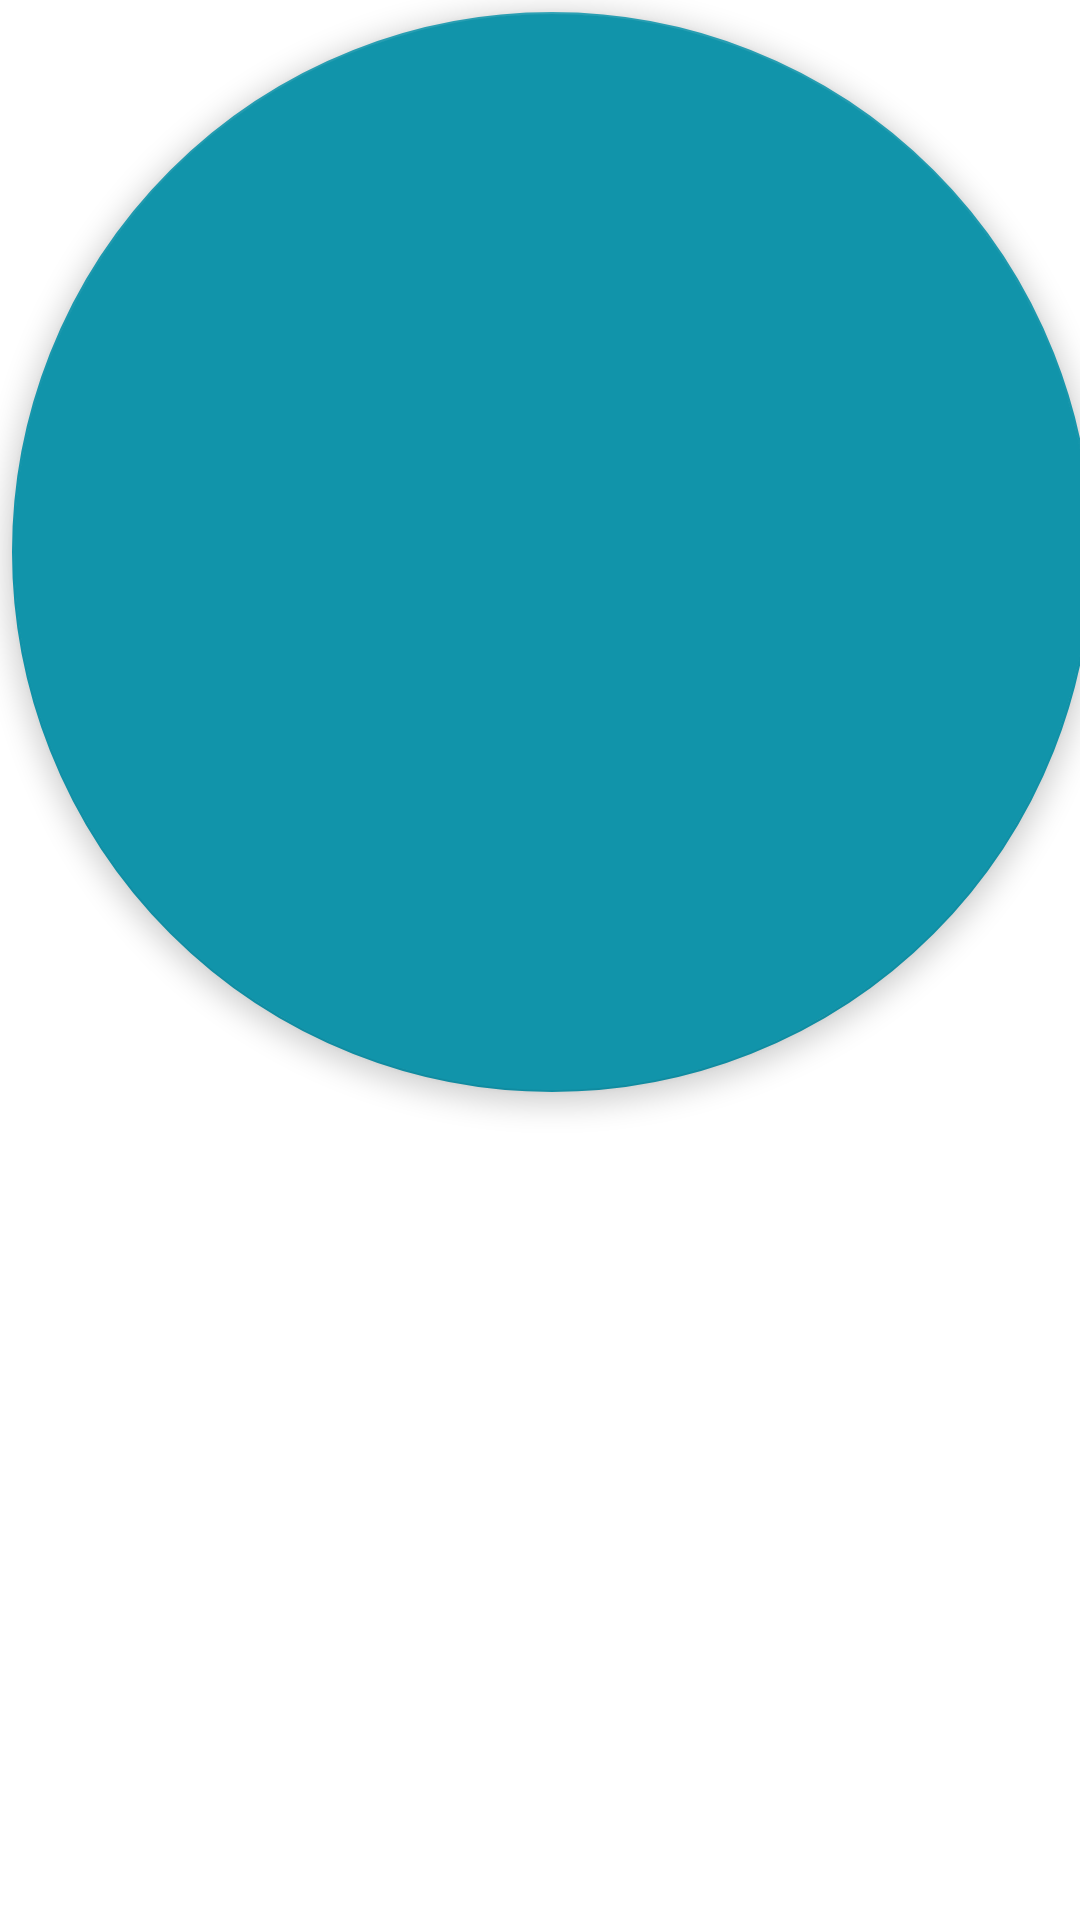

Layout XML and referenced resources for this Android screen:
<!-- AndroidManifest.xml: application theme Theme.LearNet -->
<!-- res/layout/reusable_fab_next.xml -->
<com.google.android.material.floatingactionbutton.FloatingActionButton
    xmlns:android="http://schemas.android.com/apk/res/android"
    xmlns:app="http://schemas.android.com/apk/res-auto"
    android:id="@+id/fab_create_event"
    android:layout_width="wrap_content"
    android:layout_height="wrap_content"
    android:layout_gravity="end|bottom"
    android:layout_marginStart="16dp"
    android:layout_marginTop="36dp"
    android:layout_marginEnd="16dp"
    android:layout_marginBottom="@dimen/fab_bottom_margin"
    android:contentDescription="@string/edit"
    android:src="@drawable/ic_action_chevron"
    app:tint="@android:color/white"
    app:backgroundTint="@color/aqua"
    app:elevation="5dp"
    app:fabSize="mini" />
<!-- resources referenced by this layout -->
<resources>
  <color name="aqua">#1194AA</color>
  <dimen name="fab_bottom_margin">60dp</dimen>
  <string name="edit">Edit</string>
  <style name="Theme.LearNet" parent="Theme.MaterialComponents.DayNight.DarkActionBar">
          
          <item name="colorPrimary">@color/purple_500</item>
          <item name="colorPrimaryVariant">@color/purple_700</item>
          <item name="colorOnPrimary">@color/white</item>
          
          <item name="colorSecondary">@color/teal_200</item>
          <item name="colorSecondaryVariant">@color/teal_700</item>
          <item name="colorOnSecondary">@color/black</item>
          
          <item name="android:statusBarColor" tools:targetApi="l">?attr/colorPrimaryVariant</item>
          <item name="windowActionBar">false</item>
          <item name="windowNoTitle">true</item>
          <item name="android:windowFullscreen">true</item>
          
      </style>
  <color name="purple_500">#FF6200EE</color>
  <color name="purple_700">#FF3700B3</color>
  <color name="white">#FFFFFF</color>
  <color name="teal_200">#FF03DAC5</color>
  <color name="teal_700">#FF018786</color>
  <color name="black">#FF000000</color>
</resources>
